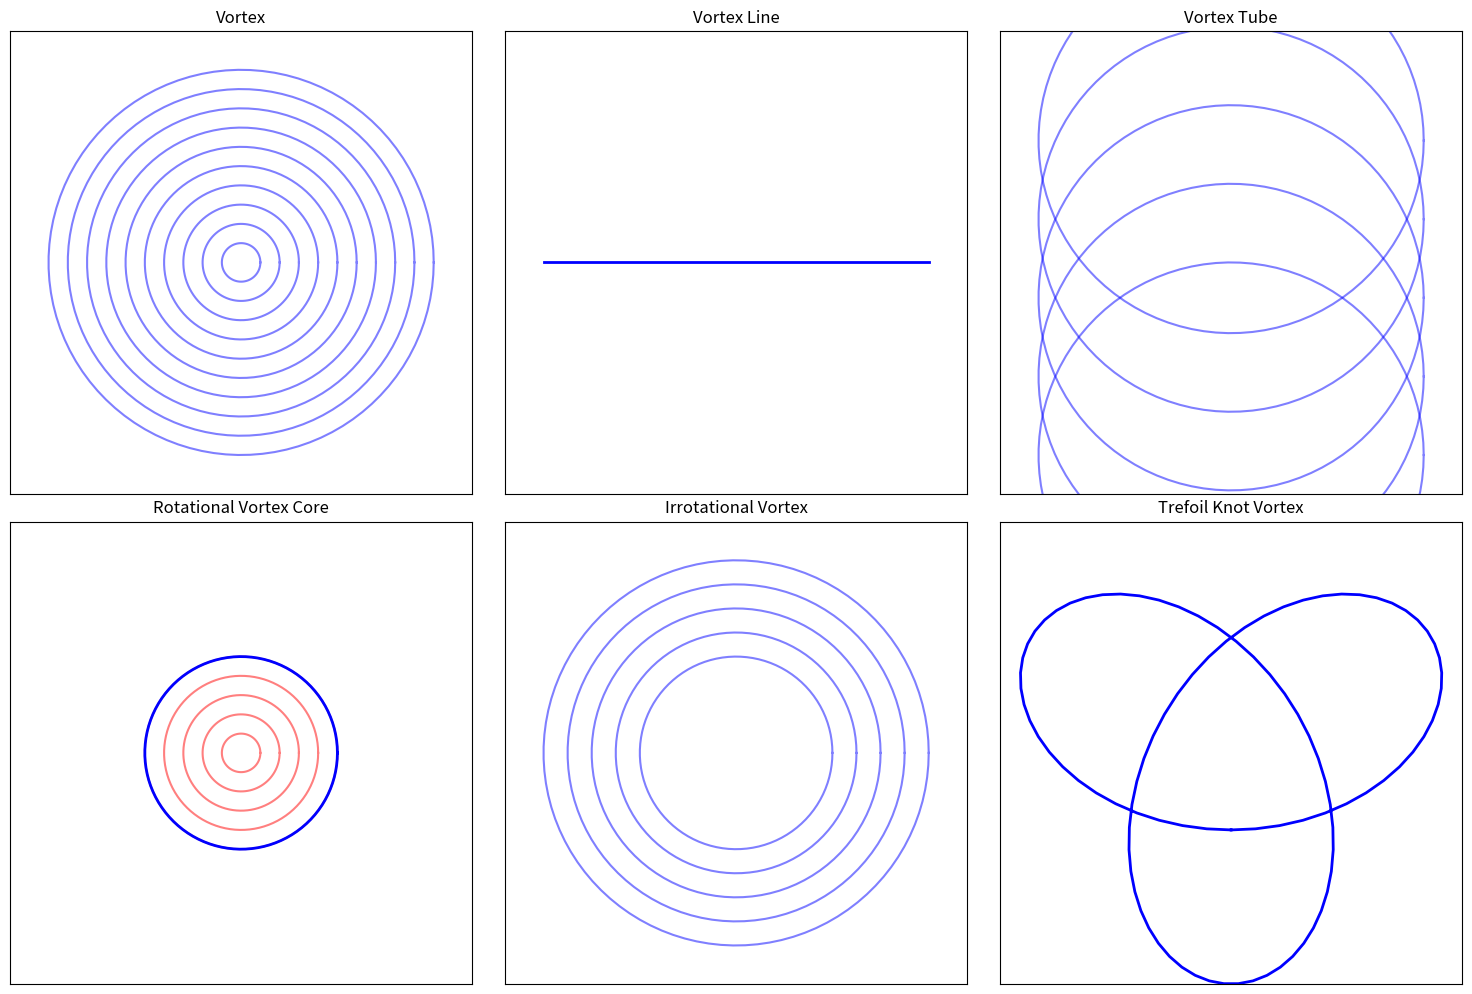

Source code (Python):
import matplotlib.pyplot as plt
import numpy as np

# Function to plot a simple vortex
def plot_vortex(ax):
    theta = np.linspace(0, 2 * np.pi, 100)
    r = np.linspace(0.1, 1, 10)
    for radius in r:
        ax.plot(radius * np.cos(theta), radius * np.sin(theta), 'b', alpha=0.5)
    ax.set_title("Vortex")
    ax.set_xlim(-1.2, 1.2)
    ax.set_ylim(-1.2, 1.2)
    ax.set_xticks([])
    ax.set_yticks([])
    ax.set_aspect('equal')

# Function to plot a vortex line
def plot_vortex_line(ax):
    x = np.linspace(-1, 1, 100)
    y = np.zeros_like(x)
    ax.plot(x, y, 'b', linewidth=2)
    ax.set_title("Vortex Line")
    ax.set_xlim(-1.2, 1.2)
    ax.set_ylim(-1.2, 1.2)
    ax.set_xticks([])
    ax.set_yticks([])
    ax.set_aspect('equal')

# Function to plot a vortex tube
def plot_vortex_tube(ax):
    theta = np.linspace(0, 2*np.pi, 100)
    z = np.linspace(-1, 1, 50)
    for height in z[::10]:
        ax.plot(np.cos(theta), np.sin(theta) + height, 'b', alpha=0.5)
    ax.set_title("Vortex Tube")
    ax.set_xlim(-1.2, 1.2)
    ax.set_ylim(-1.2, 1.2)
    ax.set_xticks([])
    ax.set_yticks([])
    ax.set_aspect('equal')

# Function to plot rotational vortex core
def plot_rotational_vortex_core(ax):
    theta = np.linspace(0, 2 * np.pi, 100)
    r = np.linspace(0.1, 0.5, 5)
    for radius in r:
        ax.plot(radius * np.cos(theta), radius * np.sin(theta), 'r', alpha=0.5)
    ax.plot(0.5 * np.cos(theta), 0.5 * np.sin(theta), 'b', linewidth=2)
    ax.set_title("Rotational Vortex Core")
    ax.set_xlim(-1.2, 1.2)
    ax.set_ylim(-1.2, 1.2)
    ax.set_xticks([])
    ax.set_yticks([])
    ax.set_aspect('equal')

# Function to plot irrotational vortex
def plot_irrotational_vortex(ax):
    theta = np.linspace(0, 2 * np.pi, 100)
    r = np.linspace(0.5, 1, 5)
    for radius in r:
        ax.plot(radius * np.cos(theta), radius * np.sin(theta), 'b', alpha=0.5)
    ax.set_title("Irrotational Vortex")
    ax.set_xlim(-1.2, 1.2)
    ax.set_ylim(-1.2, 1.2)
    ax.set_xticks([])
    ax.set_yticks([])
    ax.set_aspect('equal')

# Function to plot a trefoil knot vortex (approximation)
def plot_trefoil_knot(ax):
    t = np.linspace(0, 2 * np.pi, 100)
    x = np.sin(t) + 2 * np.sin(2 * t)
    y = np.cos(t) - 2 * np.cos(2 * t)
    ax.plot(x, y, 'b', linewidth=2)
    ax.set_title("Trefoil Knot Vortex")
    ax.set_xlim(-3, 3)
    ax.set_ylim(-3, 3)
    ax.set_xticks([])
    ax.set_yticks([])
    ax.set_aspect('equal')

# Create figures for each concept
fig, axes = plt.subplots(2, 3, figsize=(15, 10))

plot_vortex(axes[0, 0])
plot_vortex_line(axes[0, 1])
plot_vortex_tube(axes[0, 2])
plot_rotational_vortex_core(axes[1, 0])
plot_irrotational_vortex(axes[1, 1])
plot_trefoil_knot(axes[1, 2])

plt.tight_layout()
plt.show()